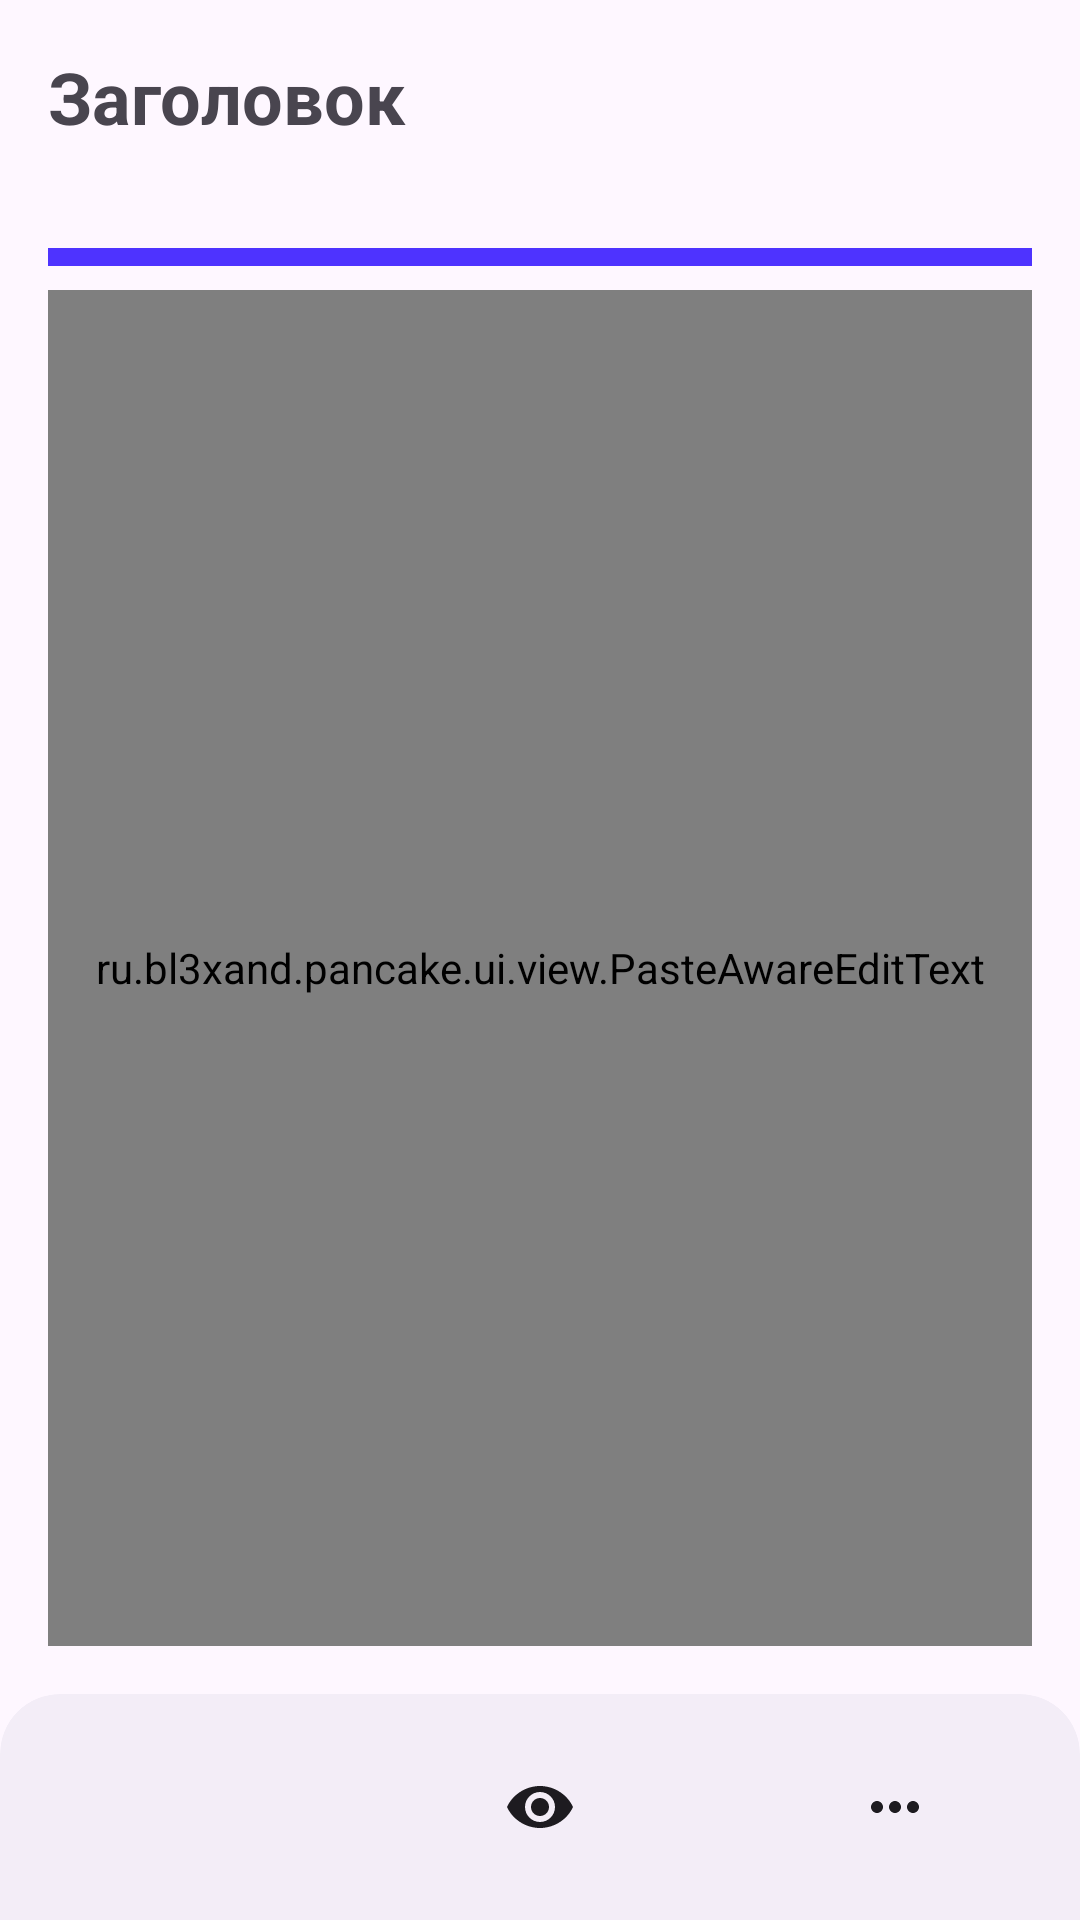

Reconstruct the res/layout file that produces this screen, plus the resources it refers to.
<!-- AndroidManifest.xml: application theme Theme.Pancake -->
<!-- res/layout/fragment_note_editor.xml -->
<?xml version="1.0" encoding="utf-8"?>
<androidx.constraintlayout.widget.ConstraintLayout xmlns:android="http://schemas.android.com/apk/res/android"
    xmlns:app="http://schemas.android.com/apk/res-auto"
    android:layout_width="match_parent"
    android:layout_height="match_parent"
    android:background="?attr/colorSurface">

    <EditText
        android:id="@+id/etNoteTitle"
        android:layout_width="0dp"
        android:layout_height="wrap_content"
        android:layout_marginStart="16dp"
        android:layout_marginTop="16dp"
        android:layout_marginEnd="16dp"
        android:background="@null"
        android:hint="@string/notes_title"
        android:inputType="text"
        android:maxLines="1"
        android:padding="0dp"
        android:textColor="?attr/colorOnSurface"
        android:textColorHint="?attr/colorOnSurfaceVariant"
        android:textSize="24sp"
        android:textStyle="bold"
        app:layout_constraintEnd_toEndOf="parent"
        app:layout_constraintStart_toStartOf="parent"
        app:layout_constraintTop_toTopOf="parent" />

    <TextView
        android:id="@+id/tvDataTime"
        android:layout_width="0dp"
        android:layout_height="wrap_content"
        android:layout_marginStart="16dp"
        android:layout_marginTop="8dp"
        android:layout_marginEnd="16dp"
        android:textAppearance="@style/TextAppearance.Pancake.CardMeta"
        android:textColor="?attr/colorOnSurfaceVariant"
        app:layout_constraintEnd_toEndOf="parent"
        app:layout_constraintStart_toStartOf="parent"
        app:layout_constraintTop_toBottomOf="@id/etNoteTitle" />

    <View
        android:id="@+id/colorView"
        android:layout_width="0dp"
        android:layout_height="6dp"
        android:layout_marginStart="16dp"
        android:layout_marginTop="10dp"
        android:layout_marginEnd="16dp"
        android:background="#4e33ff"
        app:layout_constraintEnd_toEndOf="parent"
        app:layout_constraintStart_toStartOf="parent"
        app:layout_constraintTop_toBottomOf="@id/tvDataTime" />

    <androidx.core.widget.NestedScrollView
        android:id="@+id/editorScroll"
        android:layout_width="0dp"
        android:layout_height="0dp"
        android:layout_marginTop="8dp"
        android:clipToPadding="false"
        android:fillViewport="true"
        android:paddingStart="16dp"
        android:paddingEnd="16dp"
        android:paddingBottom="16dp"
        app:layout_constraintBottom_toTopOf="@id/bottomActions"
        app:layout_constraintEnd_toEndOf="parent"
        app:layout_constraintStart_toStartOf="parent"
        app:layout_constraintTop_toBottomOf="@id/colorView">

        <LinearLayout
            android:layout_width="match_parent"
            android:layout_height="wrap_content"
            android:orientation="vertical">

            <ru.bl3xand.pancake.ui.view.PasteAwareEditText
                android:id="@+id/etNoteDesc"
                android:layout_width="match_parent"
                android:layout_height="match_parent"
                android:background="@null"
                android:gravity="top|start"
                android:hint="@string/notes_desc"
                android:inputType="textMultiLine"
                android:minHeight="180dp"
                android:paddingTop="8dp"
                android:paddingBottom="8dp"
                android:textColor="?attr/colorOnSurface"
                android:textColorHint="?attr/colorOnSurfaceVariant"
                android:textSize="18sp" />

            <TextView
                android:id="@+id/tvMarkdownPreview"
                android:layout_width="match_parent"
                android:layout_height="wrap_content"
                android:minHeight="180dp"
                android:paddingTop="8dp"
                android:paddingBottom="8dp"
                android:textColor="?attr/colorOnSurface"
                android:textSize="18sp"
                android:visibility="gone" />

            <LinearLayout
                android:id="@+id/layoutWebUrl"
                android:layout_width="match_parent"
                android:layout_height="wrap_content"
                android:layout_marginTop="8dp"
                android:background="?attr/colorSurfaceContainer"
                android:orientation="vertical"
                android:padding="12dp"
                android:visibility="gone">

                <LinearLayout
                    android:layout_width="match_parent"
                    android:layout_height="wrap_content"
                    android:gravity="center"
                    android:orientation="horizontal">

                    <EditText
                        android:id="@+id/etWebLink"
                        android:layout_width="0dp"
                        android:layout_height="wrap_content"
                        android:layout_weight="1"
                        android:background="@null"
                        android:hint="@string/web_url"
                        android:inputType="textUri"
                        android:padding="8dp"
                        android:text="http://"
                        android:textColor="?attr/colorOnSurface"
                        android:textColorHint="?attr/colorOnSurfaceVariant"
                        android:textSize="14sp" />

                    <ImageView
                        android:id="@+id/imgUrlDelete"
                        android:layout_width="24dp"
                        android:layout_height="24dp"
                        android:src="@drawable/note_ic_cancel"
                        android:visibility="gone"
                        app:tint="?attr/colorOnSurface" />
                </LinearLayout>

                <LinearLayout
                    android:layout_width="match_parent"
                    android:layout_height="wrap_content"
                    android:layout_marginTop="10dp"
                    android:gravity="end"
                    android:orientation="horizontal">

                    <Button
                        android:id="@+id/btnCancel"
                        style="@style/Widget.Pancake.Button.Negative"
                        android:layout_width="wrap_content"
                        android:layout_height="wrap_content"
                        android:text="@string/cancel" />

                    <Button
                        android:id="@+id/btnOk"
                        style="@style/Widget.Pancake.Button.Positive"
                        android:layout_width="wrap_content"
                        android:layout_height="wrap_content"
                        android:layout_marginStart="8dp"
                        android:text="@string/ok" />
                </LinearLayout>
            </LinearLayout>

            <TextView
                android:id="@+id/tvWebLink"
                android:layout_width="match_parent"
                android:layout_height="wrap_content"
                android:autoLink="web"
                android:ellipsize="end"
                android:layout_marginTop="8dp"
                android:textColor="?attr/colorOnSurfaceVariant"
                android:textSize="14sp"
                android:visibility="gone" />
        </LinearLayout>
    </androidx.core.widget.NestedScrollView>

    <com.google.android.material.card.MaterialCardView
        android:id="@+id/bottomActions"
        android:layout_width="0dp"
        android:layout_height="wrap_content"
        app:cardBackgroundColor="?attr/colorSurfaceContainer"
        app:cardElevation="0dp"
        app:strokeWidth="0dp"
        app:shapeAppearanceOverlay="@style/ShapeAppearanceOverlay.Pancake.BottomActions"
        app:layout_constraintBottom_toBottomOf="parent"
        app:layout_constraintEnd_toEndOf="parent"
        app:layout_constraintStart_toStartOf="parent">

        <androidx.constraintlayout.widget.ConstraintLayout
            android:id="@+id/bottomActionsContent"
            android:layout_width="match_parent"
            android:layout_height="wrap_content"
            android:paddingHorizontal="24dp">

            <ImageButton
                android:id="@+id/btnMediaAction"
                android:layout_width="64dp"
                android:layout_height="64dp"
                android:background="?attr/selectableItemBackgroundBorderless"
                android:contentDescription="@string/note_media_action"
                android:padding="16dp"
                android:scaleType="centerInside"
                android:src="@drawable/note_ic_add"
                app:layout_constraintBottom_toBottomOf="parent"
                app:layout_constraintEnd_toStartOf="@id/btnMarkdownMode"
                app:layout_constraintHorizontal_chainStyle="spread_inside"
                app:layout_constraintStart_toStartOf="parent"
                app:layout_constraintTop_toTopOf="parent"
                app:tint="?attr/colorOnSurface" />

            <ImageButton
                android:id="@+id/btnMarkdownMode"
                android:layout_width="64dp"
                android:layout_height="64dp"
                android:background="?attr/selectableItemBackgroundBorderless"
                android:contentDescription="@string/note_markdown_preview_action"
                android:padding="16dp"
                android:scaleType="centerInside"
                android:src="@drawable/note_ic_preview"
                app:layout_constraintBottom_toBottomOf="parent"
                app:layout_constraintEnd_toStartOf="@id/btnMoreActions"
                app:layout_constraintStart_toEndOf="@id/btnMediaAction"
                app:layout_constraintTop_toTopOf="parent"
                app:tint="?attr/colorOnSurface" />

            <ImageButton
                android:id="@+id/btnMoreActions"
                android:layout_width="64dp"
                android:layout_height="64dp"
                android:background="?attr/selectableItemBackgroundBorderless"
                android:contentDescription="@string/note_more_action"
                android:padding="16dp"
                android:scaleType="centerInside"
                android:src="@drawable/note_ic_more"
                app:layout_constraintBottom_toBottomOf="parent"
                app:layout_constraintEnd_toEndOf="parent"
                app:layout_constraintStart_toEndOf="@id/btnMarkdownMode"
                app:layout_constraintTop_toTopOf="parent"
                app:tint="?attr/colorOnSurface" />

        </androidx.constraintlayout.widget.ConstraintLayout>

    </com.google.android.material.card.MaterialCardView>

    <FrameLayout
        android:id="@+id/fullScreenLoadingOverlay"
        android:layout_width="0dp"
        android:layout_height="0dp"
        android:background="?attr/colorSurface"
        android:clickable="true"
        android:focusable="true"
        android:visibility="gone"
        app:layout_constraintBottom_toBottomOf="parent"
        app:layout_constraintEnd_toEndOf="parent"
        app:layout_constraintStart_toStartOf="parent"
        app:layout_constraintTop_toTopOf="parent">

        <LinearLayout
            android:layout_width="wrap_content"
            android:layout_height="wrap_content"
            android:layout_gravity="center"
            android:gravity="center"
            android:orientation="vertical">

            <ProgressBar
                android:layout_width="54dp"
                android:layout_height="54dp"
                android:indeterminate="true" />

            <TextView
                android:layout_width="wrap_content"
                android:layout_height="wrap_content"
                android:layout_marginTop="14dp"
                android:text="@string/updating_attachments"
                android:textColor="?attr/colorOnSurface"
                android:textSize="16sp"
                android:textStyle="bold" />
        </LinearLayout>
    </FrameLayout>

</androidx.constraintlayout.widget.ConstraintLayout>
<!-- resources referenced by this layout -->
<resources>
  <!-- drawable note_ic_cancel (drawable) -->
  <vector xmlns:android="http://schemas.android.com/apk/res/android"
      android:width="26dp"
      android:height="26dp"
      android:tint="?attr/colorOnSurface"
      android:viewportWidth="24"
      android:viewportHeight="24">
      <path
          android:fillColor="@android:color/white"
          android:pathData="M12,2C6.47,2 2,6.47 2,12s4.47,10 10,10 10,-4.47 10,-10S17.53,2 12,2zM17,15.59 15.59,17 12,13.41 8.41,17 7,15.59 10.59,12 7,8.41 8.41,7 12,10.59 15.59,7 17,8.41 13.41,12 17,15.59z" />
  </vector>
  <!-- drawable note_ic_more (drawable) -->
  <vector xmlns:android="http://schemas.android.com/apk/res/android"
      android:width="24dp"
      android:height="24dp"
      android:viewportWidth="24"
      android:viewportHeight="24">
      <path
          android:fillColor="@android:color/white"
          android:pathData="M6,10c-1.1,0 -2,0.9 -2,2s0.9,2 2,2 2,-0.9 2,-2 -0.9,-2 -2,-2zM18,10c-1.1,0 -2,0.9 -2,2s0.9,2 2,2 2,-0.9 2,-2 -0.9,-2 -2,-2zM12,10c-1.1,0 -2,0.9 -2,2s0.9,2 2,2 2,-0.9 2,-2 -0.9,-2 -2,-2z" />
  </vector>
  <!-- drawable note_ic_preview (drawable) -->
  <vector xmlns:android="http://schemas.android.com/apk/res/android"
      android:width="24dp"
      android:height="24dp"
      android:viewportWidth="24"
      android:viewportHeight="24">
      <path
          android:fillColor="@android:color/white"
          android:pathData="M12,5C7,5 2.73,8.11 1,12c1.73,3.89 6,7 11,7s9.27,-3.11 11,-7c-1.73,-3.89 -6,-7 -11,-7zM12,17c-2.76,0 -5,-2.24 -5,-5s2.24,-5 5,-5 5,2.24 5,5 -2.24,5 -5,5zM12,9c-1.66,0 -3,1.34 -3,3s1.34,3 3,3 3,-1.34 3,-3 -1.34,-3 -3,-3z" />
  </vector>
  <string name="cancel">Отмена</string>
  <string name="note_markdown_preview_action">Просмотр Markdown</string>
  <string name="note_media_action">Медиа</string>
  <string name="note_more_action">Дополнительно</string>
  <string name="notes_desc">Напишите заметку</string>
  <string name="notes_title">Заголовок</string>
  <string name="ok">Ok</string>
  <string name="updating_attachments">Загружаю вложения</string>
  <string name="web_url">Введите веб-адрес</string>
  <style name="ShapeAppearanceOverlay.Pancake.BottomActions" parent="">
          <item name="cornerFamily">rounded</item>
          <item name="cornerSizeTopLeft">20dp</item>
          <item name="cornerSizeTopRight">20dp</item>
          <item name="cornerSizeBottomLeft">0dp</item>
          <item name="cornerSizeBottomRight">0dp</item>
      </style>
  <style name="TextAppearance.Pancake.CardMeta" parent="TextAppearance.Material3.BodySmall">
          <item name="android:textSize">12sp</item>
      </style>
  <style name="Widget.Pancake.Button.Negative" parent="Widget.Pancake.Button.DialogAction">
          <item name="backgroundTint">?attr/colorTertiaryContainer</item>
          <item name="android:textColor">?attr/colorOnTertiaryContainer</item>
          <item name="iconTint">?attr/colorOnTertiaryContainer</item>
      </style>
  <style name="Widget.Pancake.Button.Positive" parent="Widget.Pancake.Button.DialogAction">
          <item name="backgroundTint">?attr/colorPrimaryContainer</item>
          <item name="android:textColor">?attr/colorOnPrimaryContainer</item>
          <item name="iconTint">?attr/colorOnPrimaryContainer</item>
      </style>
  <style name="Theme.Pancake" parent="Theme.Material3.DayNight.NoActionBar">
  		<item name="android:statusBarColor">@android:color/transparent</item>
  		<item name="android:navigationBarColor">?attr/colorSurface</item>
  	</style>
  <style name="Widget.Pancake.Button.DialogAction" parent="Widget.Material3.Button.TonalButton">
          <item name="android:minHeight">48dp</item>
          <item name="android:paddingStart">16dp</item>
          <item name="android:paddingEnd">16dp</item>
          <item name="android:textAllCaps">false</item>
          <item name="android:maxLines">2</item>
          <item name="android:ellipsize">end</item>
          <item name="android:textAppearance">@style/TextAppearance.Material3.TitleSmall</item>
      </style>
</resources>
